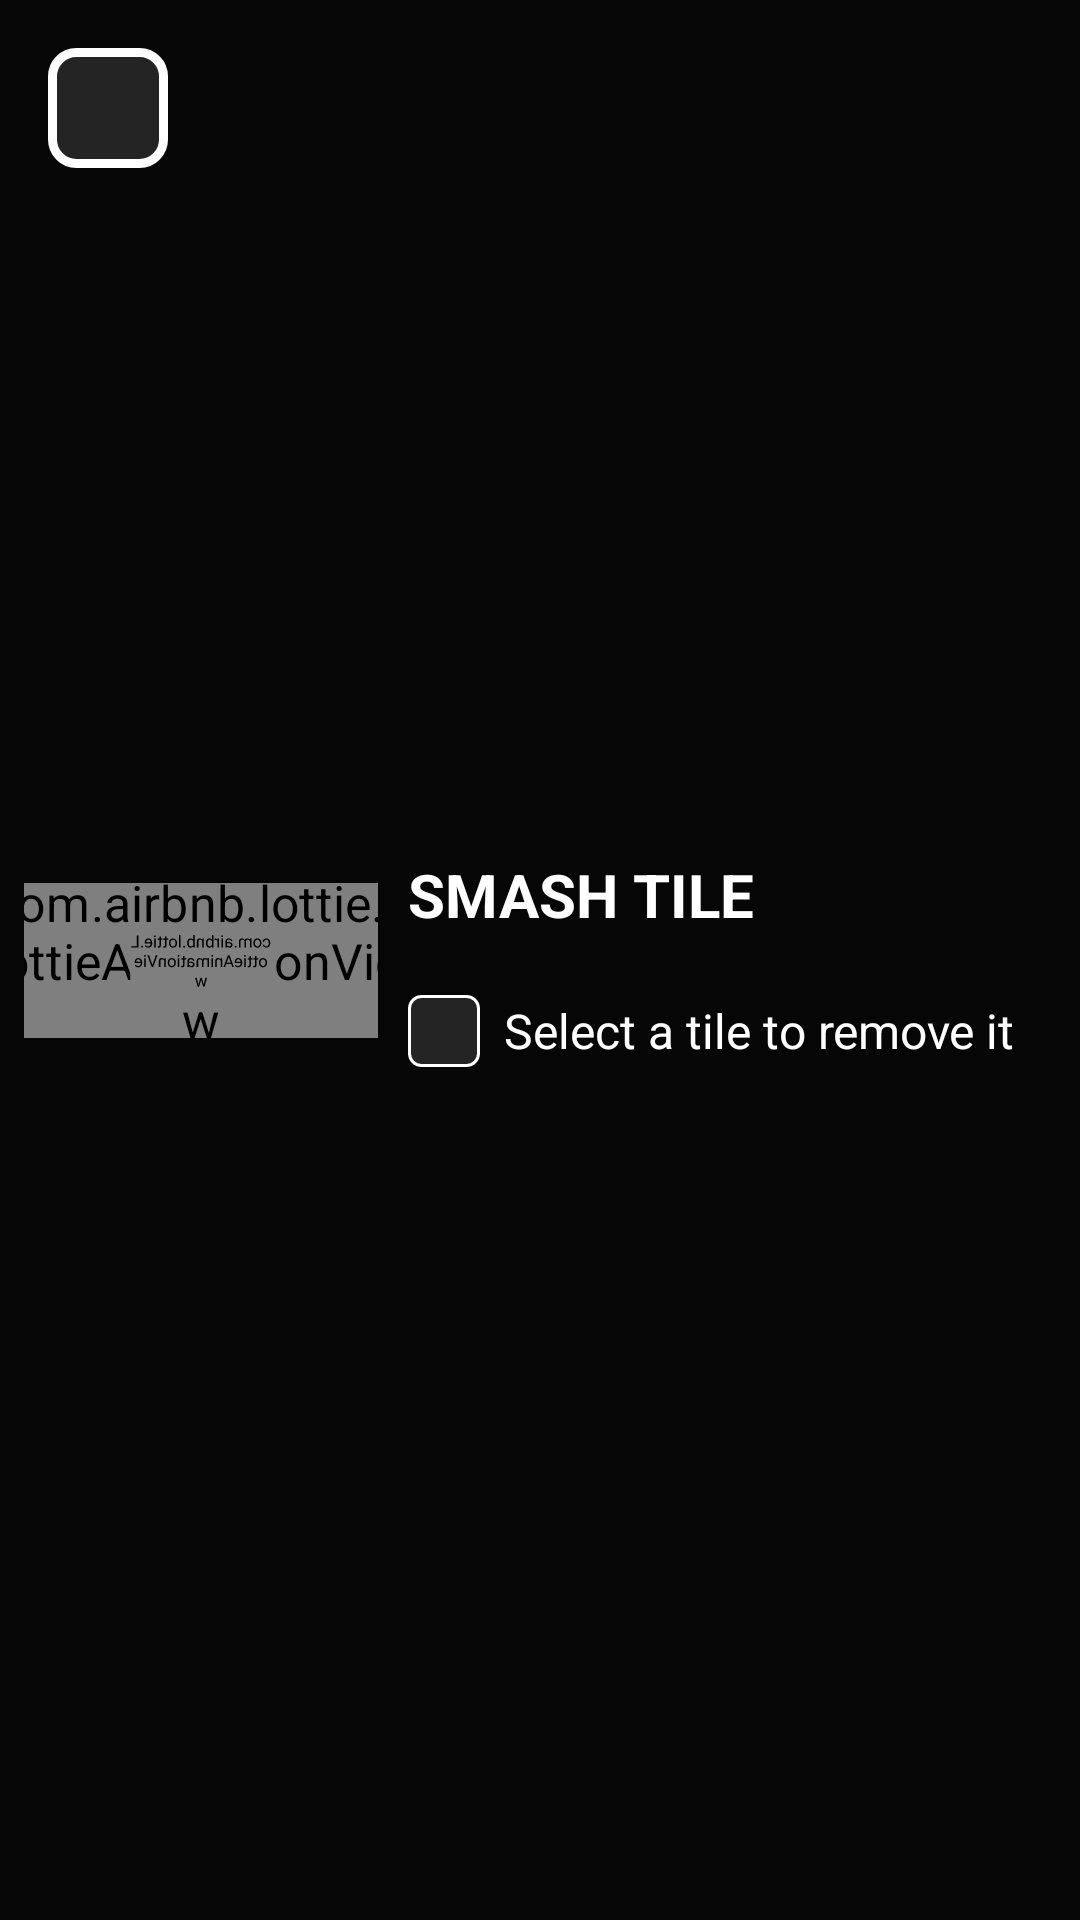

Here is an Android app screen rendered from its layout file. Give the layout XML and the strings, colors and styles it references.
<!-- AndroidManifest.xml: application theme Theme.GameSide2048Champs -->
<!-- res/layout/fragment_smash_tile.xml -->
<?xml version="1.0" encoding="utf-8"?>
<androidx.constraintlayout.widget.ConstraintLayout xmlns:android="http://schemas.android.com/apk/res/android"
    xmlns:app="http://schemas.android.com/apk/res-auto"
    xmlns:tools="http://schemas.android.com/tools"
    android:id="@+id/smash_tile_fragment_root_layout"
    android:layout_width="match_parent"
    android:layout_height="match_parent"
    android:background="@drawable/tools_background_film"
    android:clickable="true"
    android:focusable="true"
    tools:context=".fragments.SmashTileFragment">

    <androidx.constraintlayout.widget.Guideline
        android:id="@+id/vertical_guide_left_1_smash_tile_fragment"
        android:layout_width="wrap_content"
        android:layout_height="wrap_content"
        android:orientation="vertical"
        app:layout_constraintGuide_percent="0.35" />

    <androidx.appcompat.widget.AppCompatImageView
        android:id="@+id/back_smash_tile_fragment_button"
        android:layout_width="40dp"
        android:layout_height="40dp"
        android:layout_marginStart="16dp"
        android:layout_marginTop="16dp"
        android:background="@drawable/click_button_small"
        android:contentDescription="Back button for closing SmashTileFragment"
        android:padding="6dp"
        app:layout_constraintStart_toStartOf="parent"
        app:layout_constraintTop_toTopOf="parent"
        app:srcCompat="@drawable/back_arrow" />

    <FrameLayout
        android:id="@+id/tool_preview_smash_tile_fragment_frame_layout"
        android:layout_width="0dp"
        android:layout_height="wrap_content"
        android:layout_marginStart="8dp"
        app:layout_constraintBottom_toBottomOf="parent"
        app:layout_constraintEnd_toEndOf="@id/vertical_guide_left_1_smash_tile_fragment"
        app:layout_constraintStart_toStartOf="parent"
        app:layout_constraintTop_toTopOf="parent">

        <com.airbnb.lottie.LottieAnimationView
            android:id="@+id/rotating_light_smash_tile_fragment_lottie"
            android:layout_width="match_parent"
            android:layout_height="wrap_content"
            android:layout_gravity="center"
            android:scaleX="1.2"
            android:scaleY="1.2"
            app:lottie_autoPlay="true"
            app:lottie_loop="true"
            app:lottie_rawRes="@raw/rotating_light"
            app:lottie_repeatMode="restart"
            app:lottie_speed="0.8" />

        <com.airbnb.lottie.LottieAnimationView
            android:id="@+id/smash_tile_preview_smash_tile_fragment_lottie"
            android:layout_width="match_parent"
            android:layout_height="wrap_content"
            android:layout_gravity="center"
            android:scaleX="0.4"
            android:scaleY="0.4"
            android:rotationY="180"
            app:lottie_autoPlay="false"
            app:lottie_loop="true"
            app:lottie_rawRes="@raw/standard_tools_smash_tile_grid_tile"
            app:lottie_repeatMode="restart"
            app:lottie_speed="0.7" />

    </FrameLayout>

    <androidx.constraintlayout.widget.ConstraintLayout
        android:layout_width="0dp"
        android:layout_height="wrap_content"
        android:layout_marginHorizontal="10dp"
        app:layout_constraintBottom_toBottomOf="parent"
        app:layout_constraintEnd_toEndOf="parent"
        app:layout_constraintStart_toStartOf="@id/vertical_guide_left_1_smash_tile_fragment"
        app:layout_constraintTop_toTopOf="parent">

        <LinearLayout
            android:id="@+id/tool_title_smash_tile_fragment_linear_layout"
            android:layout_width="wrap_content"
            android:layout_height="wrap_content"
            android:layout_marginBottom="8dp"
            android:orientation="horizontal"
            app:layout_constraintBottom_toTopOf="@id/user_action_smash_tile_fragment_check_box"
            app:layout_constraintStart_toStartOf="parent"
            app:layout_constraintTop_toTopOf="parent">

            <androidx.appcompat.widget.AppCompatTextView
                android:id="@+id/tool_title_smash_tile_fragment_text_view"
                android:layout_width="wrap_content"
                android:layout_height="wrap_content"
                android:layout_marginEnd="4dp"
                android:scrollHorizontally="false"
                android:text="SMASH TILE"
                android:textColor="@color/text_color"
                android:textSize="20sp"
                android:textStyle="bold" />

            <androidx.appcompat.widget.AppCompatImageView
                android:id="@+id/tool_title_completed_smash_tile_fragment_image_view"
                android:layout_width="32dp"
                android:layout_height="match_parent" />

        </LinearLayout>

        
        <androidx.appcompat.widget.AppCompatCheckBox
            android:id="@+id/user_action_smash_tile_fragment_check_box"
            android:layout_width="wrap_content"
            android:layout_height="wrap_content"
            android:layout_marginTop="12dp"
            android:button="@drawable/check_box_selector"
            android:checked="false"
            android:paddingStart="8dp"
            android:text="Select a tile to remove it"
            android:textColor="@color/text_color"
            android:textSize="16sp"
            android:textStyle="normal"
            app:layout_constraintBottom_toBottomOf="parent"
            app:layout_constraintStart_toStartOf="parent"
            app:layout_constraintTop_toBottomOf="@id/tool_title_smash_tile_fragment_linear_layout"
            app:theme="@style/CustomCheckBox" />

    </androidx.constraintlayout.widget.ConstraintLayout>

</androidx.constraintlayout.widget.ConstraintLayout>
<!-- resources referenced by this layout -->
<resources>
  <color name="text_color">#FFFFFF</color>
  <!-- drawable back_arrow (drawable) -->
  <?xml version="1.0" encoding="utf-8"?>
  <vector xmlns:android="http://schemas.android.com/apk/res/android"
      android:width="24dp"
      android:height="24dp"
      android:viewportWidth="24"
      android:viewportHeight="24">
      <path
          android:fillColor="@color/game_text_color"
          android:pathData="M20,11H7.83l5.59,-5.59L12,4l-8,8 8,8 1.41,-1.41L7.83,13H20v-2z" />
  </vector>
  <!-- drawable check_box_selector (drawable) -->
  <?xml version="1.0" encoding="utf-8"?>
  <selector xmlns:android="http://schemas.android.com/apk/res/android">
      <item android:state_checked="true" android:drawable="@drawable/check_box_true" />
      <item android:state_checked="false" android:drawable="@drawable/check_box_false" />
  </selector>
  <!-- drawable click_button_small (drawable) -->
  <?xml version="1.0" encoding="utf-8"?>
  <ripple xmlns:android="http://schemas.android.com/apk/res/android"
      android:color="@color/white">
      <item android:id="@android:id/mask">
          <shape android:shape="rectangle">
              <solid android:color="#000000" />
              <corners android:radius="8dp" />
          </shape>
      </item>
      <item android:drawable="@drawable/rounded_corners_button_small" />
  </ripple>
  <!-- drawable tools_background_film (drawable) -->
  <?xml version="1.0" encoding="utf-8"?>
  <layer-list xmlns:android="http://schemas.android.com/apk/res/android"
      android:opacity="opaque">
      <item android:drawable="@color/primary_background_color" />
      <item android:drawable="@color/black_translucent_film_tools_fragment_background" />
  </layer-list>
  <style name="CustomCheckBox">
          <item name="colorControlActivated">@color/white</item>
          <item name="colorControlHighlight">@color/white</item>
      </style>
  <!-- drawable check_box_false (drawable) -->
  <?xml version="1.0" encoding="utf-8"?>
  <shape xmlns:android="http://schemas.android.com/apk/res/android"
      android:shape="rectangle">
      <size android:height="24dp" android:width="24dp"/>
      <stroke
          android:width="1dp"
          android:color="@color/white" />
      <solid android:color="@color/primary_background_overlay_dark" />
      <corners android:radius="4dp" />
  </shape>
  <color name="white">#FFFFFFFF</color>
  <!-- drawable rounded_corners_button_small (drawable) -->
  <?xml version="1.0" encoding="utf-8"?>
  <shape xmlns:android="http://schemas.android.com/apk/res/android"
      android:shape="rectangle">
      <stroke
          android:width="3dp"
          android:color="@color/text_color" />
      <solid android:color="@color/primary_background_overlay_dark" />
      <corners android:radius="8dp" />
  </shape>
  <color name="primary_background_color">#141414</color>
  <color name="black_translucent_film_tools_fragment_background">#B3000000</color>
  <color name="teal_200">#FF03DAC5</color>
  <color name="teal_700">#FF018786</color>
  <color name="black">#FF000000</color>
  <color name="dialog_background_film">#D9000000</color>
  <color name="primary_background_overlay_dark">#242424</color>
  <!-- drawable check_box_tick (drawable) -->
  <?xml version="1.0" encoding="utf-8"?>
  <vector xmlns:android="http://schemas.android.com/apk/res/android"
      android:width="240dp"
      android:height="240dp"
      android:viewportWidth="469.18"
      android:viewportHeight="469.18">
      
  
      <path
          android:fillColor="@color/custom_green"
          android:pathData="M462.5,96.19l-21.73,-21.73c-8.95,-8.95 -23.56,-8.95 -32.59,0L180.37,302.36l-119.34,-119.34c-8.95,-8.95 -23.56,-8.95 -32.59,0L6.71,204.75c-8.95,8.95 -8.95,23.56 0,32.59L164,394.62c4.51,4.51 10.33,6.81 16.22,6.81s11.78,-2.3 16.22,-6.81L462.27,128.78C471.45,119.68 471.45,105.14 462.5,96.19z" />
  </vector>
  <color name="custom_green">#42D16F</color>
</resources>
